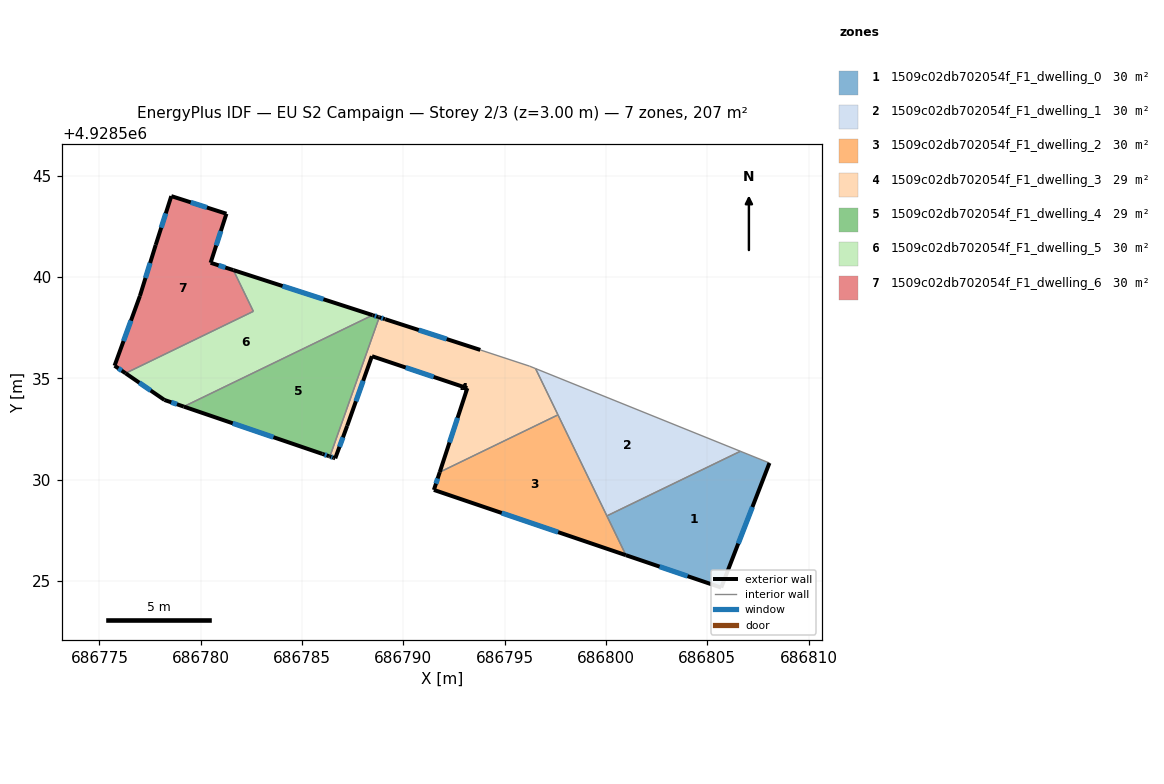
=== STOREY PLAN SPEC (per zone: floor XY polygon, exterior-wall plan segments, windows/doors) ===
zone 1: 1509c02db702054f_F1_dwelling_0  (29.6 m²)
  floor: (686805.69, 4928524.67) (686808.07, 4928530.82) (686806.63, 4928531.40) (686800.04, 4928528.21) (686800.98, 4928526.27)
  exterior wall: (686805.69, 4928524.67) – (686800.98, 4928526.27)  [5.0 m]
    window: (686804.03, 4928525.24) – (686802.65, 4928525.71)  [1.3 m²]
  exterior wall: (686808.07, 4928530.82) – (686805.69, 4928524.67)  [6.6 m]
    window: (686807.23, 4928528.65) – (686806.53, 4928526.85)  [1.7 m²]
  interior walls: 3
zone 2: 1509c02db702054f_F1_dwelling_1  (29.6 m²)
  floor: (686806.63, 4928531.40) (686796.52, 4928535.48) (686800.04, 4928528.21)
  interior walls: 4
zone 3: 1509c02db702054f_F1_dwelling_2  (29.6 m²)
  floor: (686800.98, 4928526.27) (686797.63, 4928533.20) (686791.80, 4928530.37) (686791.51, 4928529.50)
  exterior wall: (686791.51, 4928529.50) – (686791.80, 4928530.37)  [0.9 m]
    window: (686791.61, 4928529.81) – (686791.69, 4928530.06)  [0.2 m²]
  exterior wall: (686800.98, 4928526.27) – (686791.51, 4928529.50)  [10.0 m]
    window: (686797.64, 4928527.41) – (686794.85, 4928528.36)  [2.6 m²]
  interior walls: 3
zone 4: 1509c02db702054f_F1_dwelling_3  (29.3 m²)
  floor: (686797.63, 4928533.20) (686796.52, 4928535.48) (686796.23, 4928535.60) (686793.80, 4928536.40) (686788.81, 4928538.02) (686786.38, 4928531.14) (686786.56, 4928531.08) (686786.64, 4928531.05) (686787.23, 4928532.66) (686788.45, 4928536.09) (686793.16, 4928534.51) (686791.80, 4928530.37)
  exterior wall: (686791.80, 4928530.37) – (686793.16, 4928534.51)  [4.4 m]
    window: (686792.28, 4928531.84) – (686792.68, 4928533.05)  [1.1 m²]
  exterior wall: (686793.16, 4928534.51) – (686788.45, 4928536.09)  [5.0 m]
    window: (686791.50, 4928535.07) – (686790.11, 4928535.54)  [1.3 m²]
  exterior wall: (686788.45, 4928536.09) – (686787.23, 4928532.66)  [3.6 m]
    window: (686788.02, 4928534.88) – (686787.66, 4928533.87)  [0.9 m²]
  exterior wall: (686787.23, 4928532.66) – (686786.64, 4928531.05)  [1.7 m]
    window: (686787.02, 4928532.09) – (686786.85, 4928531.62)  [0.4 m²]
  exterior wall: (686786.64, 4928531.05) – (686786.56, 4928531.08)  [0.1 m]
  exterior wall: (686786.56, 4928531.08) – (686786.38, 4928531.14)  [0.2 m]
    window: (686786.50, 4928531.10) – (686786.44, 4928531.12)  [0.1 m²]
  exterior wall: (686788.81, 4928538.02) – (686789.10, 4928537.92)  [0.3 m]
    window: (686788.91, 4928537.98) – (686789.00, 4928537.96)  [0.1 m²]
  exterior wall: (686789.10, 4928537.92) – (686793.80, 4928536.40)  [4.9 m]
    window: (686790.76, 4928537.39) – (686792.14, 4928536.94)  [1.3 m²]
  interior walls: 5
zone 5: 1509c02db702054f_F1_dwelling_4  (29.0 m²)
  floor: (686786.38, 4928531.14) (686788.81, 4928538.02) (686788.76, 4928538.03) (686788.49, 4928538.12) (686779.16, 4928533.61) (686786.00, 4928531.27) (686786.33, 4928531.16)
  exterior wall: (686786.33, 4928531.16) – (686786.00, 4928531.27)  [0.3 m]
    window: (686786.21, 4928531.20) – (686786.12, 4928531.23)  [0.1 m²]
  exterior wall: (686786.00, 4928531.27) – (686779.16, 4928533.61)  [7.2 m]
    window: (686783.59, 4928532.10) – (686781.58, 4928532.78)  [1.9 m²]
  exterior wall: (686788.49, 4928538.12) – (686788.76, 4928538.03)  [0.3 m]
    window: (686788.59, 4928538.09) – (686788.67, 4928538.06)  [0.1 m²]
  exterior wall: (686788.76, 4928538.03) – (686788.81, 4928538.02)  [0.1 m]
  exterior wall: (686786.38, 4928531.14) – (686786.33, 4928531.16)  [0.0 m]
  interior walls: 2
zone 6: 1509c02db702054f_F1_dwelling_5  (29.9 m²)
  floor: (686788.48, 4928538.12) (686781.61, 4928540.34) (686782.60, 4928538.31) (686776.29, 4928535.25) (686778.21, 4928533.93) (686779.16, 4928533.61)
  exterior wall: (686781.61, 4928540.34) – (686788.48, 4928538.12)  [7.2 m]
    window: (686784.04, 4928539.56) – (686786.06, 4928538.91)  [1.9 m²]
  exterior wall: (686779.16, 4928533.61) – (686778.21, 4928533.93)  [1.0 m]
    window: (686778.83, 4928533.72) – (686778.55, 4928533.82)  [0.3 m²]
  exterior wall: (686778.21, 4928533.93) – (686776.29, 4928535.25)  [2.3 m]
    window: (686777.53, 4928534.40) – (686776.97, 4928534.79)  [0.6 m²]
  interior walls: 3
zone 7: 1509c02db702054f_F1_dwelling_6  (30.0 m²)
  floor: (686782.60, 4928538.31) (686781.61, 4928540.34) (686780.49, 4928540.71) (686781.27, 4928543.12) (686778.55, 4928544.00) (686777.78, 4928541.58) (686777.00, 4928539.07) (686775.75, 4928535.62) (686776.29, 4928535.25)
  exterior wall: (686777.78, 4928541.58) – (686778.55, 4928544.00)  [2.5 m]
    window: (686778.05, 4928542.44) – (686778.28, 4928543.14)  [0.7 m²]
  exterior wall: (686778.55, 4928544.00) – (686781.27, 4928543.12)  [2.9 m]
    window: (686779.51, 4928543.69) – (686780.31, 4928543.43)  [0.7 m²]
  exterior wall: (686781.27, 4928543.12) – (686780.49, 4928540.71)  [2.5 m]
    window: (686780.99, 4928542.27) – (686780.76, 4928541.56)  [0.7 m²]
  exterior wall: (686780.49, 4928540.71) – (686781.61, 4928540.34)  [1.2 m]
    window: (686780.89, 4928540.58) – (686781.21, 4928540.47)  [0.3 m²]
  exterior wall: (686776.29, 4928535.25) – (686775.75, 4928535.62)  [0.7 m]
    window: (686776.10, 4928535.38) – (686775.94, 4928535.49)  [0.2 m²]
  exterior wall: (686775.75, 4928535.62) – (686777.00, 4928539.07)  [3.7 m]
    window: (686776.19, 4928536.84) – (686776.56, 4928537.85)  [0.9 m²]
  exterior wall: (686777.00, 4928539.07) – (686777.78, 4928541.58)  [2.6 m]
    window: (686777.27, 4928539.96) – (686777.50, 4928540.69)  [0.7 m²]
  interior walls: 2

=== DERIVED (storey summary) ===
Building: EU S2 Campaign
Storey: 2 of 3  (floor level z = 3.00 m)
Storey gross floor area: 206.9 m²
Zones on this storey: 7
  - 1509c02db702054f_F1_dwelling_0: floor 29.6 m²; exterior wall 11.6 m (34.7 m²); 2 window(s) 3.0 m²; WWR 8.6%
  - 1509c02db702054f_F1_dwelling_1: floor 29.6 m²
  - 1509c02db702054f_F1_dwelling_2: floor 29.6 m²; exterior wall 10.9 m (32.8 m²); 2 window(s) 2.8 m²; WWR 8.6%
  - 1509c02db702054f_F1_dwelling_3: floor 29.3 m²; exterior wall 20.2 m (60.6 m²); 7 window(s) 5.2 m²; WWR 8.6%
  - 1509c02db702054f_F1_dwelling_4: floor 29.0 m²; exterior wall 8.0 m (23.9 m²); 3 window(s) 2.0 m²; WWR 8.5%
  - 1509c02db702054f_F1_dwelling_5: floor 29.9 m²; exterior wall 10.6 m (31.7 m²); 3 window(s) 2.7 m²; WWR 8.6%
  - 1509c02db702054f_F1_dwelling_6: floor 30.0 m²; exterior wall 16.1 m (48.2 m²); 7 window(s) 4.2 m²; WWR 8.6%
Zone adjacency (shared interzone walls):
  - 1509c02db702054f_F1_dwelling_0 ↔ 1509c02db702054f_F1_dwelling_1
  - 1509c02db702054f_F1_dwelling_0 ↔ 1509c02db702054f_F1_dwelling_2
  - 1509c02db702054f_F1_dwelling_1 ↔ 1509c02db702054f_F1_dwelling_2
  - 1509c02db702054f_F1_dwelling_1 ↔ 1509c02db702054f_F1_dwelling_3
  - 1509c02db702054f_F1_dwelling_2 ↔ 1509c02db702054f_F1_dwelling_3
  - 1509c02db702054f_F1_dwelling_3 ↔ 1509c02db702054f_F1_dwelling_4
  - 1509c02db702054f_F1_dwelling_4 ↔ 1509c02db702054f_F1_dwelling_5
  - 1509c02db702054f_F1_dwelling_5 ↔ 1509c02db702054f_F1_dwelling_6